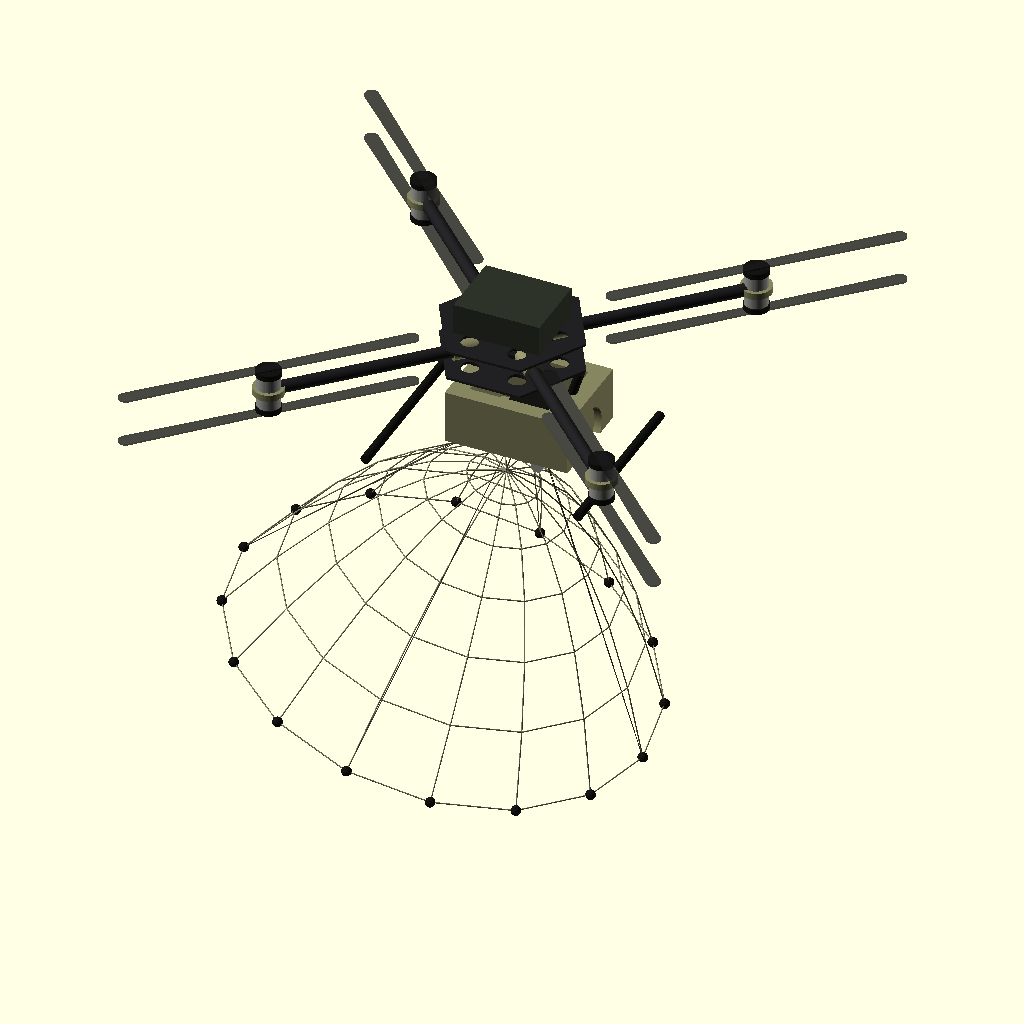
Cell 1: rendered with the file's own defaults.
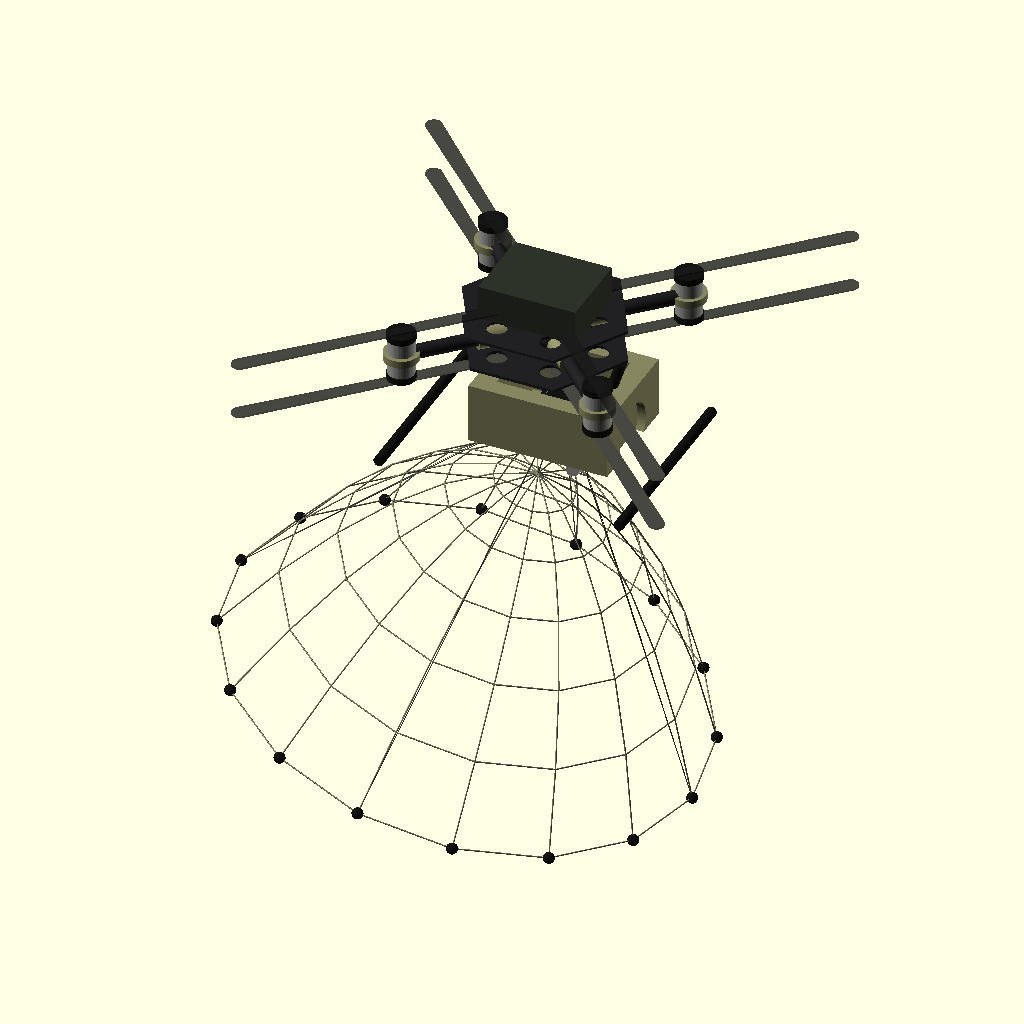
Cell 2 — wheelbase set to 600, the other parameters unchanged.
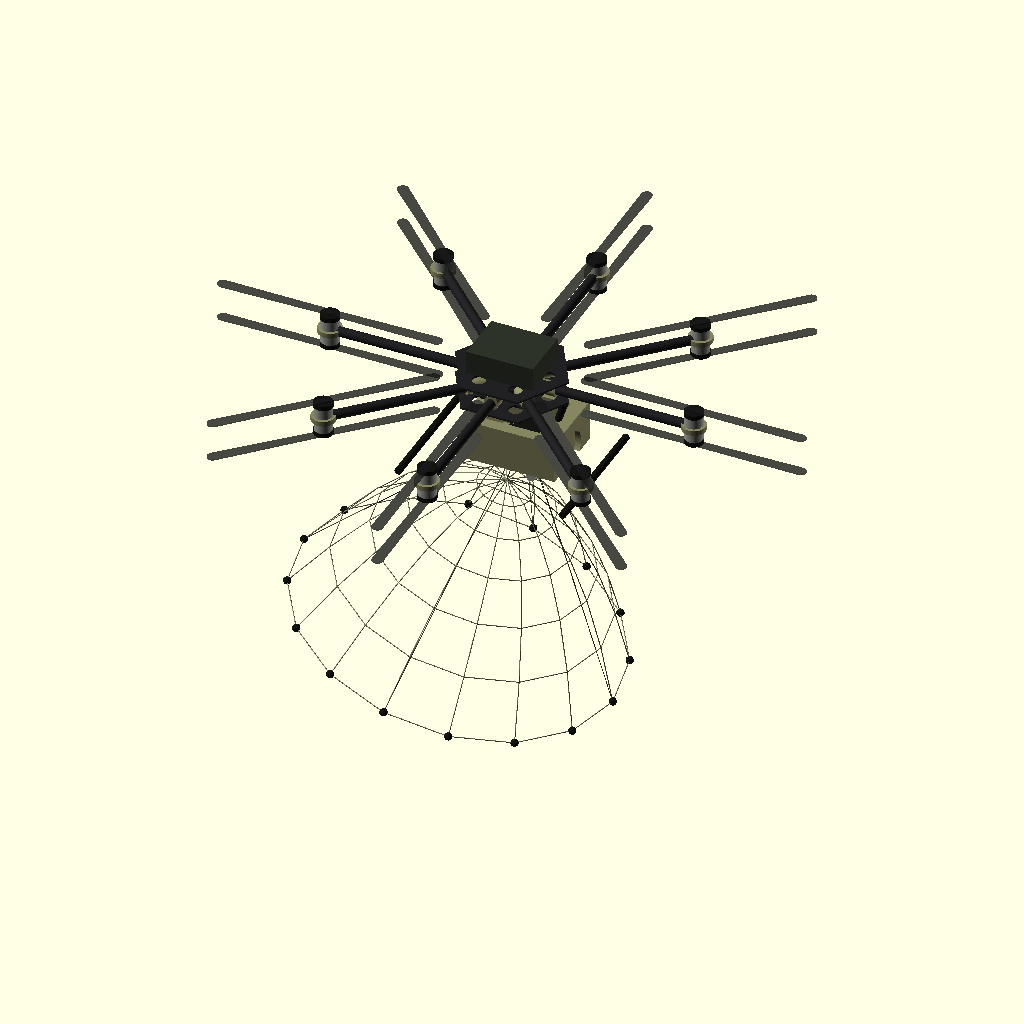
Cell 3: the same model with arm_count = 8.
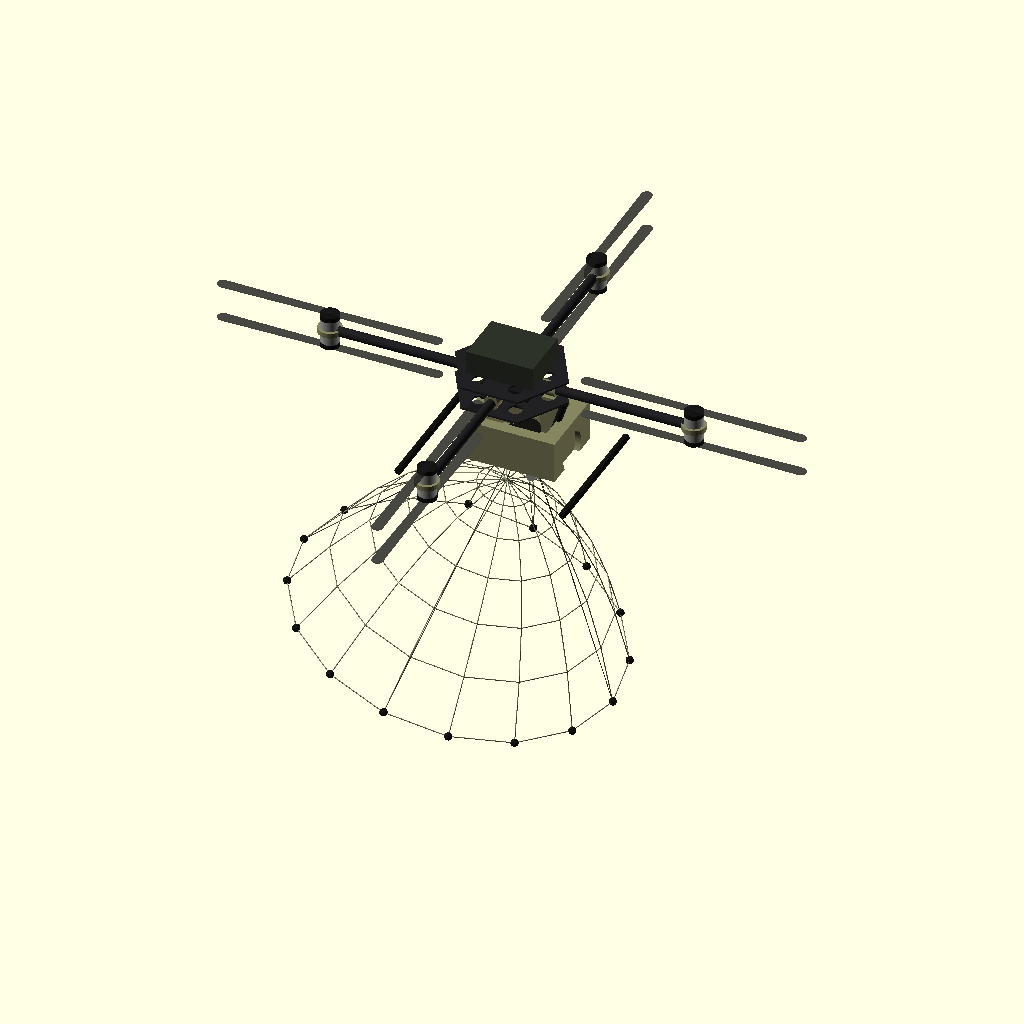
Cell 4: arm_yaw_offset = 90 (everything else at default).
All cells are drawn from the same view direction (rotation 55°, 0°, 25°, orthographic, colour scheme Cornfield), but the view is re-fitted for each cell, so position and scale can differ between cells as well as the parameter.
The OpenSCAD source (cad/talonet_frame.scad):
// =============================================================================
// TaloNet "그물매 (Geulmae)" — parametric mothership frame
// X8 coaxial octocopter counter-UAS net interceptor
//
// Units: millimetres. Coordinate frame: +X = nose/forward, +Z = up.
// Specs traced to docs/01_드론_스펙.md:
//   - X8 coaxial octocopter (4 arms x 2 coaxial motors = 8)
//   - 1150 mm motor-to-motor diagonal wheelbase
//   - 6.8 kg empty / 14 kg MTOW
//   - Jetson Orin companion compute, modular payload bays
//   - Belly net-launcher bay + winch/release (captured drone carried in the net)
//
// This is a DESIGN / visualization model (massing + mounting geometry), not a
// stress-certified manufacturing model. Render STL:  openscad -o frame.stl talonet_frame.scad
// =============================================================================

/* [Airframe] */
// Motor-to-motor diagonal (wheelbase), mm
wheelbase        = 1150;   // [600:1600]
// Number of arms (X8 = 4 arms, 2 coaxial motors each)
arm_count        = 4;      // [3:8]
// Coaxial (true = 2 motors/arm, X8) or flat (false)
coaxial          = true;
// Forward yaw offset of the arm cross (deg). 45 => classic "X" layout
arm_yaw_offset   = 45;     // [0:90]

/* [Arms] */
arm_tube_od      = 30;     // [16:40] carbon tube outer dia
arm_tube_id      = 26;     // [10:38]
arm_clamp_len    = 70;     // [40:120]

/* [Central body] */
plate_across     = 360;    // [200:600] hex plate across-flats
plate_thk        = 6;      // [3:12]
deck_gap         = 70;     // [40:160] gap between bottom/top decks
electronics_h    = 55;     // [30:120] avionics stack height

/* [Propellers] */
prop_dia         = 711;    // [300:900] ~28 in folding props
show_props       = true;

/* [Landing gear] */
gear_height      = 230;    // [120:400]
gear_track       = 520;    // [200:800]
gear_tube_od     = 22;     // [12:30]

/* [Payload: net-launcher bay] */
bay_w            = 240;    // [120:360]
bay_l            = 300;    // [150:420]
bay_h            = 130;    // [60:220]

/* [Battery] */
batt_w           = 170;    // [80:260]
batt_l           = 210;    // [120:320]
batt_h           = 75;     // [30:140]

/* [Capture net] */
show_net         = true;
net_radius       = 430;    // [200:800] deployed mouth radius (opening)
net_depth        = 560;    // [200:1000] funnel/pocket depth (apex->rim)
net_rings        = 6;      // [3:12] concentric hoops
net_spokes       = 16;     // [6:28] radial cords
net_strut_d      = 3.0;    // [1:6] cord thickness (visual)
net_drop_off     = 30;     // [0:300] apex drop below belly
// LAUNCHED net: fired as a spreading projectile (not a fixed scoop). The pod is
// ejected 'net_launch_dist' along the aim, the mouth flares wider, and thin
// trailing launch lines run back to the muzzle.
net_launched     = true;
net_launch_dist  = 170;    // [0:500] how far the net has been fired from the muzzle
net_spread       = 1.18;   // [1:1.6] extra mouth flare when launched (casting spread)

/* [Cinch: net-mouth drawstring spool] */
// SEPARATE drive from the hoist winch: this motor reels the mouth drawstring
// (perimeter purse-loop) to cinch the net opening shut right after capture.
show_cinch       = true;
cinch_spool_dia  = 38;     // [16:90] drawstring spool flange diameter
cinch_spool_w    = 26;     // [10:60] spool drum width (drawstring capacity)
cinch_motor_dia  = 28;     // [14:50] brushed gearmotor can diameter
cinch_motor_len  = 56;     // [20:100] brushed gearmotor + gearhead length
cinch_pos_x      = 120;    // [-200:200] spool assembly X (belly-mounted)
cinch_drop       = 24;     // [0:120] spool centre below the belly reference plane
cinch_guide_d    = 9;      // [4:20] drawstring guide-eyelet bore

/* [Net aiming gimbal] */
// SOFTWARE-AIMED launcher: pan/tilt servos point the muzzle so the net is THROWN
// where commanded (no longer dropped by gravity/luck). Driven by the GCS.
// SINGLE SOURCE OF TRUTH for the travel limits is gcs/payload_map.py — these
// ranges MUST match (AIM-PAN SERVO9 -60..+60 deg, AIM-TILT SERVO10 0..75 deg)
// so the firmware DO_SET_SERVO, the cockpit reticle, and this geometry agree.
show_aim         = true;
net_pan          = 0;      // [-60:60] AIM-PAN  (SERVO9)  azimuth, deg
net_tilt         = 16;     // [0:75]   AIM-TILT (SERVO10) tilt from straight-down, deg
aim_servo        = 24;     // [14:40] aim-servo block size
gimbal_ring_d    = 92;     // [50:170] pan bearing / tilt-yoke ring diameter

/* [Render] */
$fn              = 64;

// ----- derived -----------------------------------------------------------
motor_radius   = wheelbase / 2;                 // center -> motor
plate_r        = plate_across / 2;              // across-flats radius
arm_len        = motor_radius - plate_r * 0.6;  // exposed tube length
deck_z_bot     = 0;
deck_z_top     = deck_gap;
net_gap        = net_launched ? net_launch_dist : 0;   // muzzle->net eject offset
net_flare      = net_launched ? net_spread : 1;        // launched mouth spread

// ----- color helpers -----------------------------------------------------
C_CARBON  = [0.13, 0.13, 0.14];
C_KHAKI   = [0.525, 0.522, 0.373];   // #86855F TaloNet signature khaki
C_ALU     = [0.62, 0.62, 0.60];
C_DARK    = [0.08, 0.08, 0.07];
C_BATT    = [0.18, 0.20, 0.16];
C_NET     = [0.49, 0.49, 0.40];      // capture-net cord (khaki-grey)

// =========================================================================
// MODULES
// =========================================================================

// Hexagonal carbon deck plate with lightening holes
module deck_plate(across = plate_across, thk = plate_thk) {
    color(C_CARBON)
    difference() {
        cylinder(h = thk, d = across, $fn = 6);
        // central cable pass-through
        translate([0, 0, -1]) cylinder(h = thk + 2, d = across * 0.28, $fn = 48);
        // lightening holes around the ring
        for (a = [0 : 60 : 359])
            rotate([0, 0, a]) translate([across * 0.32, 0, -1])
                cylinder(h = thk + 2, d = across * 0.12, $fn = 32);
    }
}

// One motor (can with bell) + optional prop
module motor(with_prop = true) {
    color(C_ALU) cylinder(h = 32, d = 56);            // stator can
    color(C_DARK) translate([0, 0, 32]) cylinder(h = 14, d = 60); // bell
    if (with_prop && show_props)
        color([0.1, 0.1, 0.1, 0.55])
            translate([0, 0, 48]) prop(prop_dia);
}

// Two-blade folding prop disc (visualization)
module prop(dia) {
    for (a = [0, 180])
        rotate([0, 0, a])
            hull() {
                cylinder(h = 4, d = 26);
                translate([dia / 2 - 18, 0, 0]) cylinder(h = 4, d = 34);
            }
}

// Coaxial motor mount at the end of an arm
module motor_mount() {
    // mount block
    color(C_KHAKI) translate([0, 0, -8]) cylinder(h = 16, d = 74);
    // top motor (pusher up)
    translate([0, 0, 8]) motor(true);
    // bottom motor (coaxial, mirrored down)
    if (coaxial)
        translate([0, 0, -8]) mirror([0, 0, 1]) motor(true);
}

// A single arm: clamp + tube + motor mount, laid along +X
module arm() {
    // clamp at root
    color(C_KHAKI) translate([plate_r * 0.6, 0, 0])
        rotate([0, 90, 0]) cylinder(h = arm_clamp_len, d = arm_tube_od + 14, center = true);
    // carbon tube
    color(C_CARBON) translate([plate_r * 0.6, 0, 0])
        rotate([0, 90, 0]) difference() {
            cylinder(h = arm_len, d = arm_tube_od);
            translate([0, 0, -1]) cylinder(h = arm_len + 2, d = arm_tube_id);
        }
    // motor mount at tip
    translate([plate_r * 0.6 + arm_len, 0, 0]) motor_mount();
}

// Avionics stack between the decks (FC + companion + PDB massing)
module avionics_stack() {
    color([0.10, 0.10, 0.11])
        translate([0, 0, plate_thk]) cube([150, 110, electronics_h], center = true);
    // Jetson Orin companion (khaki heatsink massing)
    color(C_KHAKI)
        translate([0, 70, plate_thk + 6]) cube([100, 70, 26], center = true);
}

// Belly net-launcher payload bay (square, pan-tilt cradle)
module netlauncher_bay() {
    color(C_KHAKI)
    translate([40, 0, -bay_h])
    difference() {
        cube([bay_l, bay_w, bay_h], center = true);
        // muzzle aperture (forward/down)
        translate([bay_l/2 - 6, 0, -bay_h/4])
            rotate([0, 90, 0]) cylinder(h = 24, d = bay_w * 0.5, center = true);
        // weight reduction window
        translate([0, 0, 6]) cube([bay_l*0.7, bay_w*0.7, bay_h], center = true);
    }
}

// Winch + electronic quick-release drum under the belly bay
module winch_release() {
    color(C_ALU) translate([40, 0, -bay_h - 18])
        rotate([90, 0, 0]) cylinder(h = 90, d = 40, center = true);
    color(C_KHAKI) translate([40, 0, -bay_h - 42])
        cube([60, 40, 26], center = true);   // release actuator housing
}

// Landing gear: two arch skids
module landing_gear() {
    for (sx = [-1, 1])
        color(C_DARK) {
            // leg
            translate([sx * gear_track/2 * 0.5, 0, -gear_height/2])
                rotate([0, sx*18, 0]) cylinder(h = gear_height, d = gear_tube_od, center = true);
            // skid
            translate([sx * gear_track/2, 0, -gear_height])
                rotate([90, 0, 0]) cylinder(h = bay_w*1.8, d = gear_tube_od, center = true);
        }
}

// Battery pack on the top deck
module battery() {
    color(C_BATT)
        translate([0, 0, deck_z_top + plate_thk + batt_h/2])
            cube([batt_l, batt_w, batt_h], center = true);
}

// strut between two 3D points
module strut(p0, p1, d = net_strut_d) {
    hull() {
        translate(p0) sphere(d/2, $fn = 12);
        translate(p1) sphere(d/2, $fn = 12);
    }
}

// LAUNCHED capture net: fired from the belly muzzle as a spreading casting net
// (not a fixed scoop). The pod is ejected 'net_gap' along the deploy axis; the
// weighted rim leads and flares wide (net_flare), the cords trail back to a
// converging throat, and thin LAUNCH LINES run all the way back to the muzzle
// so it reads as "just fired and opening", not "hanging".
module capture_net() {
    R   = net_radius * net_flare;     // launched mouth spread
    D   = net_depth;
    nr  = net_rings;
    ns  = net_spokes;
    za  = -bay_h - net_drop_off - net_gap;   // throat z (ejected away from muzzle)
    muzzle = [40, 0, -bay_h];
    // ring i in [0..nr]: i=0 throat (near, narrow) -> i=nr leading rim (far, wide).
    function NP(i, j) =
        let (t  = i / nr,
             r  = R * t,
             z  = za - D * (0.15 * t + 0.85 * t * t),   // opens away from the gun
             a  = 360 * j / ns)
        [ 40 + r * cos(a), r * sin(a), z ];
    throat = [40, 0, za];

    color(C_NET) {
        // radial cords: throat -> leading rim
        for (j = [0 : ns - 1]) {
            strut(throat, NP(1, j));
            for (i = [1 : nr - 1]) strut(NP(i, j), NP(i + 1, j));
        }
        // concentric hoops (the mesh)
        for (i = [1 : nr])
            for (j = [0 : ns - 1])
                strut(NP(i, j), NP(i, (j + 1) % ns));
    }
    // leading-edge weights flung wide (net-gun spread keeps the mouth open)
    color(C_DARK)
        for (j = [0 : ns - 1]) translate(NP(nr, j)) sphere(12, $fn = 18);
    // trailing LAUNCH LINES back to the muzzle: main throat line + a few to the
    // leading rim, showing the net was fired and is paying out behind it.
    color([0.3, 0.3, 0.27]) {
        strut(muzzle, throat, 2.6);
        for (j = [0, round(ns/4), round(ns/2), round(3*ns/4)])
            strut(muzzle, NP(nr, j), 1.6);
    }
}

// World-space position of net-mouth rim node j (matches capture_net() rim).
// Used so the cinch drawstring routing lands exactly on the mouth perimeter.
function rim_node(j) =
    let (a = 360 * j / net_spokes,
         R = net_radius * net_flare,
         z = (-bay_h - net_drop_off - net_gap) - net_depth)   // launched rim z
    [ 40 + R * cos(a), R * sin(a), z ];

// A drawstring guide eyelet (annular ring the purse-line is routed through).
module guide_eye(p, bore = cinch_guide_d) {
    color(C_ALU)
        translate(p) rotate([90, 0, 0])
            difference() {
                cylinder(h = 4, d = bore + 6, center = true, $fn = 28);
                cylinder(h = 6, d = bore,     center = true, $fn = 28);
            }
}

// Net-mouth CINCH drawstring spool — a DEDICATED actuator, separate from the
// hoist winch (winch_release()). Sequence: capture -> THIS motor purses the
// mouth drawstring shut (tension/current threshold = secured) -> winch hauls
// the whole pocket up to the belly. Brushed gearmotor drives a flanged drum;
// two guide eyelets route the purse-line down to the mouth perimeter.
module cinch_mechanism() {
    px = cinch_pos_x;
    pz = -bay_h * 1.5 - cinch_drop; // hangs just below the belly bay bottom
    drum_d  = cinch_spool_dia * 0.55;
    hw      = cinch_spool_w / 2;
    // mounting bracket up into the belly bay underside (straddles + overlaps
    // both the spool and the bay so it is solidly fused, not merely touching)
    color(C_KHAKI)
        translate([px, 0, pz + cinch_spool_dia/2 + cinch_drop/2])
            cube([48, cinch_spool_w + 44, cinch_spool_dia + cinch_drop], center = true);
    // brushed gearmotor can (axis along -Y), couples to the spool drum
    color(C_ALU)
        translate([px, -(hw + cinch_motor_len/2 + 3), pz])
            rotate([90, 0, 0]) cylinder(h = cinch_motor_len, d = cinch_motor_dia, center = true);
    // gearhead collar between motor and spool (overlaps both)
    color(C_DARK)
        translate([px, -(hw + 4), pz])
            rotate([90, 0, 0]) cylinder(h = 16, d = cinch_motor_dia + 6, center = true);
    // spool drum (drawstring winds on here)
    color(C_DARK)
        translate([px, 0, pz])
            rotate([90, 0, 0]) cylinder(h = cinch_spool_w + 2, d = drum_d, center = true);
    // spool flanges (keep wraps from spilling)
    color(C_ALU)
        for (sy = [-1, 1])
            translate([px, sy * hw, pz])
                rotate([90, 0, 0]) cylinder(h = 3, d = cinch_spool_dia, center = true);
    // load/tension pickup housing straddling the outboard flange (load-cell / encoder)
    color(C_KHAKI)
        translate([px, hw + 3, pz])
            rotate([90, 0, 0]) cylinder(h = 16, d = cinch_motor_dia * 0.7, center = true);

    // drawstring routing: spool -> belly fairlead -> mouth perimeter (rim)
    guide_top = [px, 0, pz];                             // line leaves spool from the drum
    guide_bel = [40, 0, -bay_h - 6];                     // belly fairlead near muzzle
    color([0.3, 0.3, 0.27]) {
        guide_eye(guide_bel);
        strut(guide_top, guide_bel, 2.2);
        // purse hauls fan out to opposing rim nodes (the perimeter draw-loop)
        for (j = [0, round(net_spokes/4), round(net_spokes/2), round(3*net_spokes/4)])
            strut(guide_bel, rim_node(j), 2.0);
    }
}

// SOFTWARE-AIMED net launcher: a pan/tilt gimbal points the muzzle so the net
// is thrown where the GCS commands, instead of being dropped by gravity. The
// whole net pod (muzzle nozzle + capture net + cinch spool) rides the aim, so
// changing net_pan/net_tilt swings the deployed net. Two servos (pan + tilt)
// are the visible actuators; the gimbal base bolts to the belly bay.
module net_launcher() {
    pv  = [40, 0, -bay_h];               // gimbal pivot = belly muzzle reference
    rd  = gimbal_ring_d;
    // FIXED base: pan bearing housing + PAN servo (mounted to the bay underside)
    color(C_DARK)
        translate([40, 0, -bay_h + 1]) cylinder(h = 14, d = rd, center = true);
    color(C_KHAKI)
        translate([40, rd/2 + aim_servo*0.55, -bay_h + 1])
            cube([aim_servo*1.4, aim_servo, aim_servo], center = true);   // PAN servo
    // AIMED group: pan about Z, then tilt about Y, about the pivot
    translate(pv) rotate([0, 0, net_pan]) rotate([0, net_tilt, 0]) translate([-40, 0, bay_h]) {
        // pan turntable disc the yoke hangs from
        color(C_ALU)
            translate([40, 0, -bay_h - 6]) cylinder(h = 8, d = rd*0.8, center = true);
        // tilt yoke (two arms) framing the muzzle
        for (sy = [-1, 1])
            color(C_ALU)
                translate([40, sy*rd*0.34, -bay_h - net_drop_off*0.5 - 6])
                    cube([12, 9, net_drop_off + 14], center = true);
        // TILT servo on the +Y yoke arm
        color(C_KHAKI)
            translate([40, rd*0.34 + aim_servo*0.55, -bay_h - net_drop_off*0.5 - 6])
                cube([aim_servo, aim_servo*0.8, aim_servo], center = true);
        // muzzle nozzle (net deploys from here, in the aimed direction)
        color(C_DARK)
            translate([40, 0, -bay_h - net_drop_off]) rotate([90, 0, 0])
                cylinder(h = 10, d = rd*0.55, center = true);
        // the deployed net + the cinch spool ride the aim
        if (show_cinch) cinch_mechanism();
        if (show_net)   capture_net();
    }
}

// =========================================================================
// ASSEMBLY
// =========================================================================
module talonet_drone() {
    // decks
    translate([0, 0, deck_z_bot]) deck_plate();
    translate([0, 0, deck_z_top]) deck_plate();

    // arms radiating out (X layout)
    for (i = [0 : arm_count - 1]) {
        a = arm_yaw_offset + i * (360 / arm_count);
        rotate([0, 0, a])
            translate([0, 0, deck_z_top/2 + plate_thk/2]) arm();
    }

    avionics_stack();
    battery();
    landing_gear();
    netlauncher_bay();
    winch_release();
    if (show_aim) net_launcher();
    else {
        if (show_cinch) cinch_mechanism();
        if (show_net) capture_net();
    }
}

talonet_drone();
Customizer parameters (derived from the source; name, type, default, range or options):
wheelbase: number, default 1150, range 600 to 1600
arm_count: number, default 4, range 3 to 8
coaxial: bool, default true
arm_yaw_offset: number, default 45, range 0 to 90
arm_tube_od: number, default 30, range 16 to 40
arm_tube_id: number, default 26, range 10 to 38
arm_clamp_len: number, default 70, range 40 to 120
plate_across: number, default 360, range 200 to 600
plate_thk: number, default 6, range 3 to 12
deck_gap: number, default 70, range 40 to 160
electronics_h: number, default 55, range 30 to 120
prop_dia: number, default 711, range 300 to 900
show_props: bool, default true
gear_height: number, default 230, range 120 to 400
gear_track: number, default 520, range 200 to 800
gear_tube_od: number, default 22, range 12 to 30
bay_w: number, default 240, range 120 to 360
bay_l: number, default 300, range 150 to 420
bay_h: number, default 130, range 60 to 220
batt_w: number, default 170, range 80 to 260
batt_l: number, default 210, range 120 to 320
batt_h: number, default 75, range 30 to 140
show_net: bool, default true
net_radius: number, default 430, range 200 to 800
net_depth: number, default 560, range 200 to 1000
net_rings: number, default 6, range 3 to 12
net_spokes: number, default 16, range 6 to 28
net_strut_d: number, default 3, range 1 to 6
net_drop_off: number, default 30, range 0 to 300
net_launched: bool, default true
net_launch_dist: number, default 170, range 0 to 500
net_spread: number, default 1.18, range 1 to 1.6
show_cinch: bool, default true
cinch_spool_dia: number, default 38, range 16 to 90
cinch_spool_w: number, default 26, range 10 to 60
cinch_motor_dia: number, default 28, range 14 to 50
cinch_motor_len: number, default 56, range 20 to 100
cinch_pos_x: number, default 120, range -200 to 200
cinch_drop: number, default 24, range 0 to 120
cinch_guide_d: number, default 9, range 4 to 20
show_aim: bool, default true
net_pan: number, default 0, range -60 to 60
net_tilt: number, default 16, range 0 to 75
aim_servo: number, default 24, range 14 to 40
gimbal_ring_d: number, default 92, range 50 to 170
deck_z_bot: number, default 0
C_CARBON: vector, default [0.13, 0.13, 0.14]
C_KHAKI: vector, default [0.525, 0.522, 0.373]
C_ALU: vector, default [0.62, 0.62, 0.6]
C_DARK: vector, default [0.08, 0.08, 0.07]
C_BATT: vector, default [0.18, 0.2, 0.16]
C_NET: vector, default [0.49, 0.49, 0.4]
